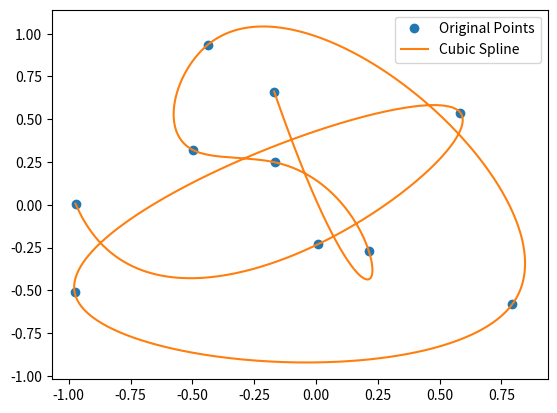

Python code for this plot:
import numpy as np
from scipy.interpolate import splprep, splev
import matplotlib.pyplot as plt


SEED = 8454 or np.random.randint(0, 10_000)
np.random.seed(SEED)
print(f'{SEED=}')

# Generate some example data points
N = 10
bounds = -1, 1
x, y = np.random.uniform(*bounds, size=[2, N])

# Use splprep to get the spline representation with k=4 for C1 continuity
tck, u = splprep([x, y], k=3, s=0, per=False)

# Evaluate the spline at a finer set of points
u_fine = np.linspace(0, 1, 1000)
xy_fine = splev(u_fine, tck)

# Plot the original points and the spline
plt.plot(x, y, 'o', label='Original Points')
plt.plot(xy_fine[0], xy_fine[1], label='Cubic Spline')

plt.legend()
plt.show()

# Generate some example data points
# N = 10
# bounds = -1, 1
# t = np.linspace(0, 1, N)
# # x = np.cos(t)
# # y = np.sin(t)
# x, y = np.random.uniform(*bounds, size=[2, N])


# # Use splprep to get the spline representation
# tck, u = splprep([x, y], k=2, per=True)

# # Evaluate the spline at a finer set of points
# u_fine = np.linspace(0, 1, 1000)
# xy_fine = splev(u_fine, tck)

# # Plot the original points and the spline
# plt.plot(x, y, 'o', label='Original Points')
# plt.plot(xy_fine[0], xy_fine[1], label='Spline')

# plt.legend()
# plt.show()